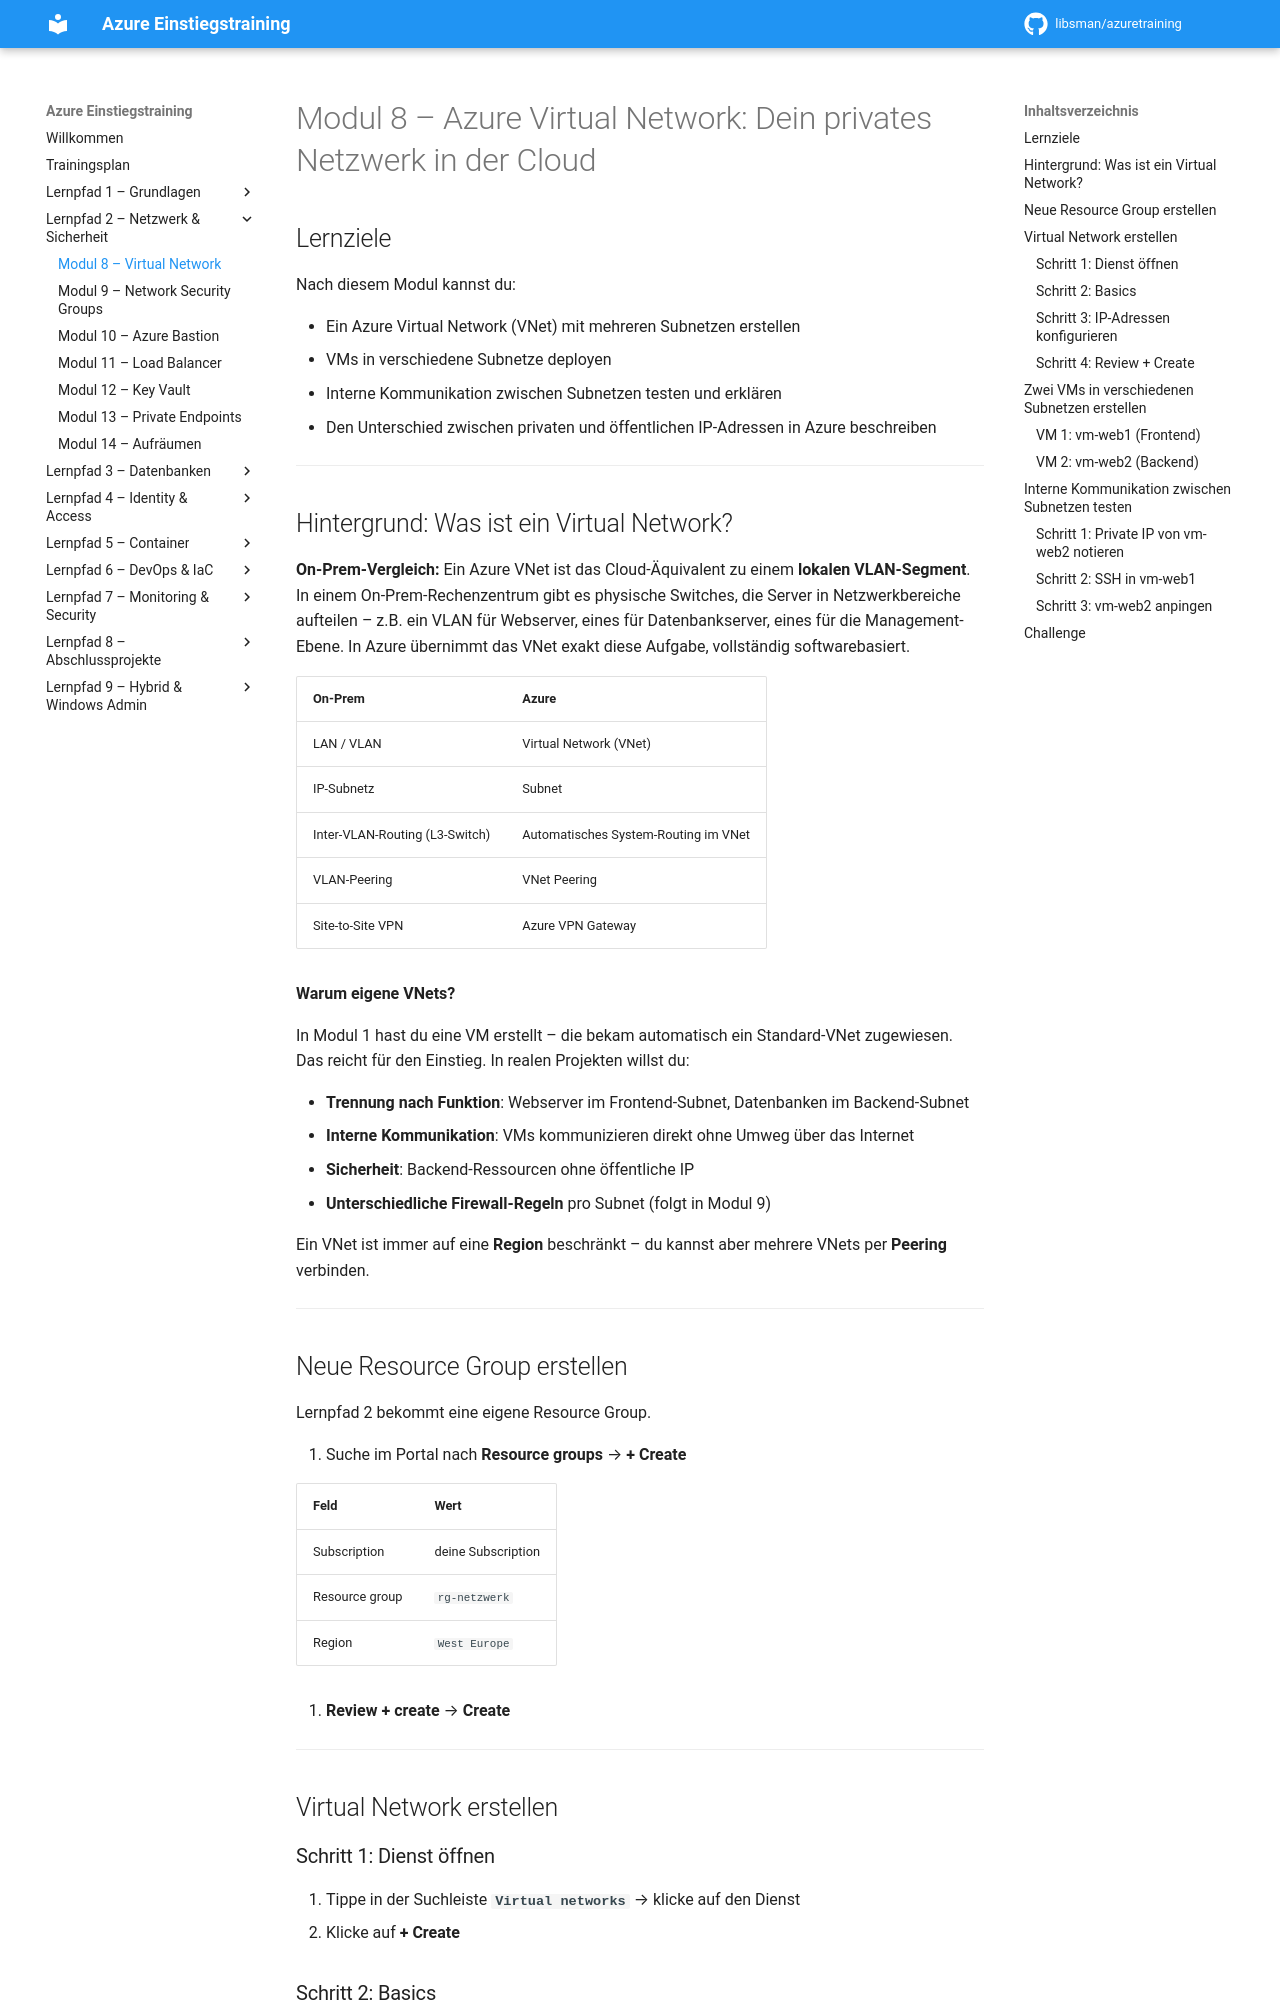

repository: libsman/azuretraining · page: modul-8-vnet/index.html · generator: mkdocs

# Modul 8 – Azure Virtual Network: Dein privates Netzwerk in der Cloud

## Lernziele

Nach diesem Modul kannst du:

- Ein Azure Virtual Network (VNet) mit mehreren Subnetzen erstellen
- VMs in verschiedene Subnetze deployen
- Interne Kommunikation zwischen Subnetzen testen und erklären
- Den Unterschied zwischen privaten und öffentlichen IP-Adressen in Azure beschreiben

---

## Hintergrund: Was ist ein Virtual Network?

**On-Prem-Vergleich:** Ein Azure VNet ist das Cloud-Äquivalent zu einem **lokalen VLAN-Segment**. In einem On-Prem-Rechenzentrum gibt es physische Switches, die Server in Netzwerkbereiche aufteilen – z.B. ein VLAN für Webserver, eines für Datenbankserver, eines für die Management-Ebene. In Azure übernimmt das VNet exakt diese Aufgabe, vollständig softwarebasiert.

| On-Prem | Azure |
|---------|-------|
| LAN / VLAN | Virtual Network (VNet) |
| IP-Subnetz | Subnet |
| Inter-VLAN-Routing (L3-Switch) | Automatisches System-Routing im VNet |
| VLAN-Peering | VNet Peering |
| Site-to-Site VPN | Azure VPN Gateway |

**Warum eigene VNets?**

In Modul 1 hast du eine VM erstellt – die bekam automatisch ein Standard-VNet zugewiesen. Das reicht für den Einstieg. In realen Projekten willst du:

- **Trennung nach Funktion**: Webserver im Frontend-Subnet, Datenbanken im Backend-Subnet
- **Interne Kommunikation**: VMs kommunizieren direkt ohne Umweg über das Internet
- **Sicherheit**: Backend-Ressourcen ohne öffentliche IP
- **Unterschiedliche Firewall-Regeln** pro Subnet (folgt in Modul 9)

Ein VNet ist immer auf eine **Region** beschränkt – du kannst aber mehrere VNets per **Peering** verbinden.

---

## Neue Resource Group erstellen

Lernpfad 2 bekommt eine eigene Resource Group.

1. Suche im Portal nach **Resource groups** → **+ Create**

| Feld | Wert |
|------|------|
| Subscription | deine Subscription |
| Resource group | `rg-netzwerk` |
| Region | `West Europe` |

2. **Review + create** → **Create**

---

## Virtual Network erstellen

### Schritt 1: Dienst öffnen

1. Tippe in der Suchleiste **`Virtual networks`** → klicke auf den Dienst
2. Klicke auf **+ Create**
